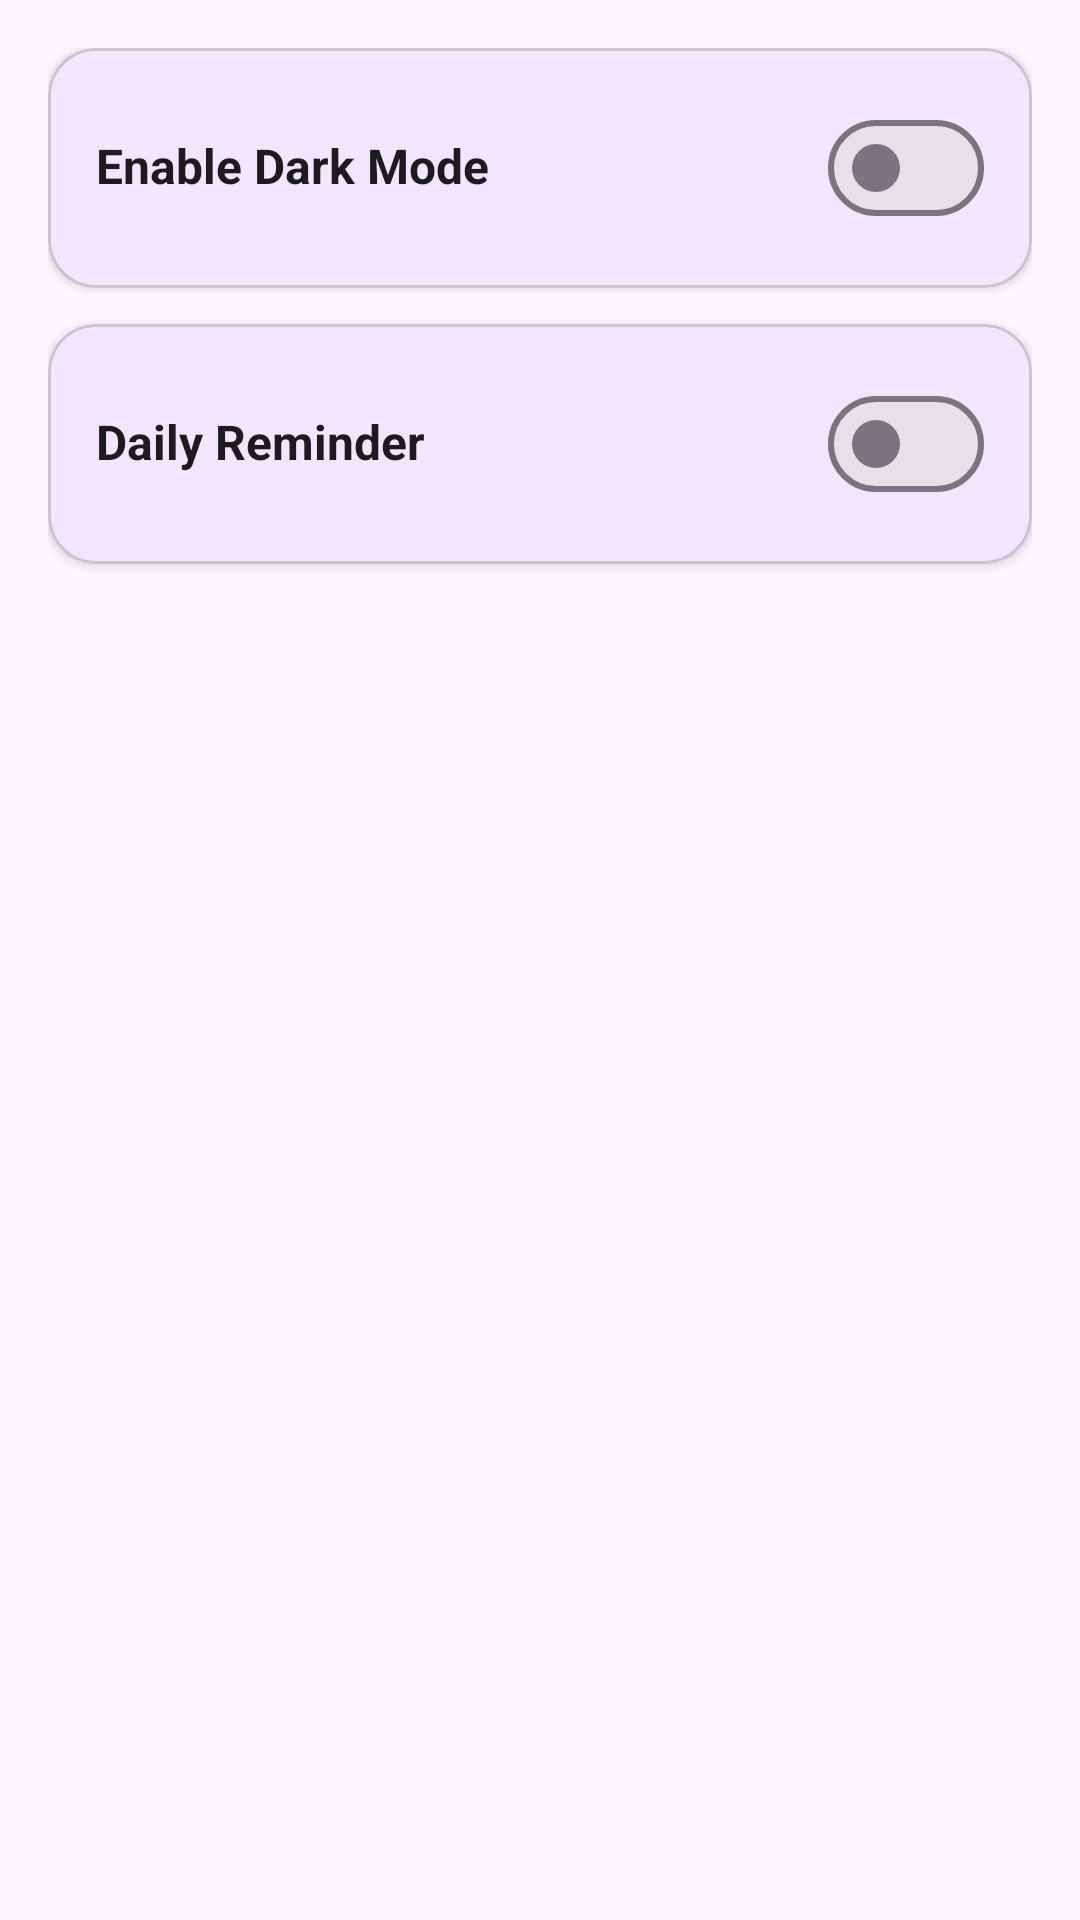

Android layout source for this screen:
<!-- AndroidManifest.xml: application theme Theme.DicodingEvent -->
<!-- res/layout/fragment_setting.xml -->
<?xml version="1.0" encoding="utf-8"?>
<androidx.constraintlayout.widget.ConstraintLayout xmlns:android="http://schemas.android.com/apk/res/android"
    xmlns:app="http://schemas.android.com/apk/res-auto"
    xmlns:tools="http://schemas.android.com/tools"
    android:layout_width="match_parent"
    android:layout_height="match_parent"
    android:padding="16dp"
    tools:context=".ui.setting.SettingFragment">

    <com.google.android.material.card.MaterialCardView
        android:id="@+id/themeCard"
        android:layout_width="0dp"
        android:layout_height="wrap_content"
        app:cardCornerRadius="16dp"
        app:cardElevation="2dp"
        app:layout_constraintEnd_toEndOf="parent"
        app:layout_constraintStart_toStartOf="parent"
        app:layout_constraintTop_toTopOf="parent">

        <LinearLayout
            android:layout_width="match_parent"
            android:layout_height="wrap_content"
            android:orientation="horizontal"
            android:padding="16dp">

            <TextView
                android:id="@+id/tvThemeLabel"
                android:layout_width="0dp"
                android:layout_height="wrap_content"
                android:layout_weight="1"
                android:text="Enable Dark Mode"
                android:textColor="?attr/colorOnSurface"
                android:textSize="16sp"
                android:textStyle="bold" />

            <com.google.android.material.materialswitch.MaterialSwitch
                android:id="@+id/switchTheme"
                android:layout_width="wrap_content"
                android:layout_height="wrap_content" />

        </LinearLayout>

    </com.google.android.material.card.MaterialCardView>

    <com.google.android.material.card.MaterialCardView
        android:id="@+id/reminderCard"
        android:layout_width="match_parent"
        android:layout_height="wrap_content"
        android:layout_marginTop="12dp"
        app:cardCornerRadius="16dp"
        app:cardElevation="2dp"
        app:layout_constraintTop_toBottomOf="@id/themeCard">

        <LinearLayout
            android:layout_width="match_parent"
            android:layout_height="wrap_content"
            android:orientation="horizontal"
            android:padding="16dp">

            <TextView
                android:layout_width="0dp"
                android:layout_height="wrap_content"
                android:layout_weight="1"
                android:text="Daily Reminder"
                android:textColor="?attr/colorOnSurface"
                android:textSize="16sp"
                android:textStyle="bold" />

            <com.google.android.material.materialswitch.MaterialSwitch
                android:id="@+id/switchReminder"
                android:layout_width="wrap_content"
                android:layout_height="wrap_content" />
        </LinearLayout>
    </com.google.android.material.card.MaterialCardView>

</androidx.constraintlayout.widget.ConstraintLayout>
<!-- resources referenced by this layout -->
<resources>
  <style name="Theme.DicodingEvent" parent="Theme.Material3.DayNight.NoActionBar">
          
          <item name="colorPrimary">@color/purple_500</item>
          <item name="colorPrimaryVariant">@color/purple_700</item>
          <item name="colorOnPrimary">@color/white</item>
          
          <item name="colorSecondary">@color/teal_200</item>
          <item name="colorSecondaryVariant">@color/teal_700</item>
          <item name="colorOnSecondary">@color/black</item>
          
          <item name="android:statusBarColor">@color/white</item>
  
          
          <item name="android:windowLightStatusBar">true</item>
          <item name="colorOnSurfaceVariant">@android:color/darker_gray</item>
          
      </style>
  <color name="purple_500">#FF6200EE</color>
  <color name="purple_700">#FF3700B3</color>
  <color name="white">#FFFFFFFF</color>
  <color name="teal_200">#FF03DAC5</color>
  <color name="teal_700">#FF018786</color>
  <color name="black">#FF000000</color>
</resources>
